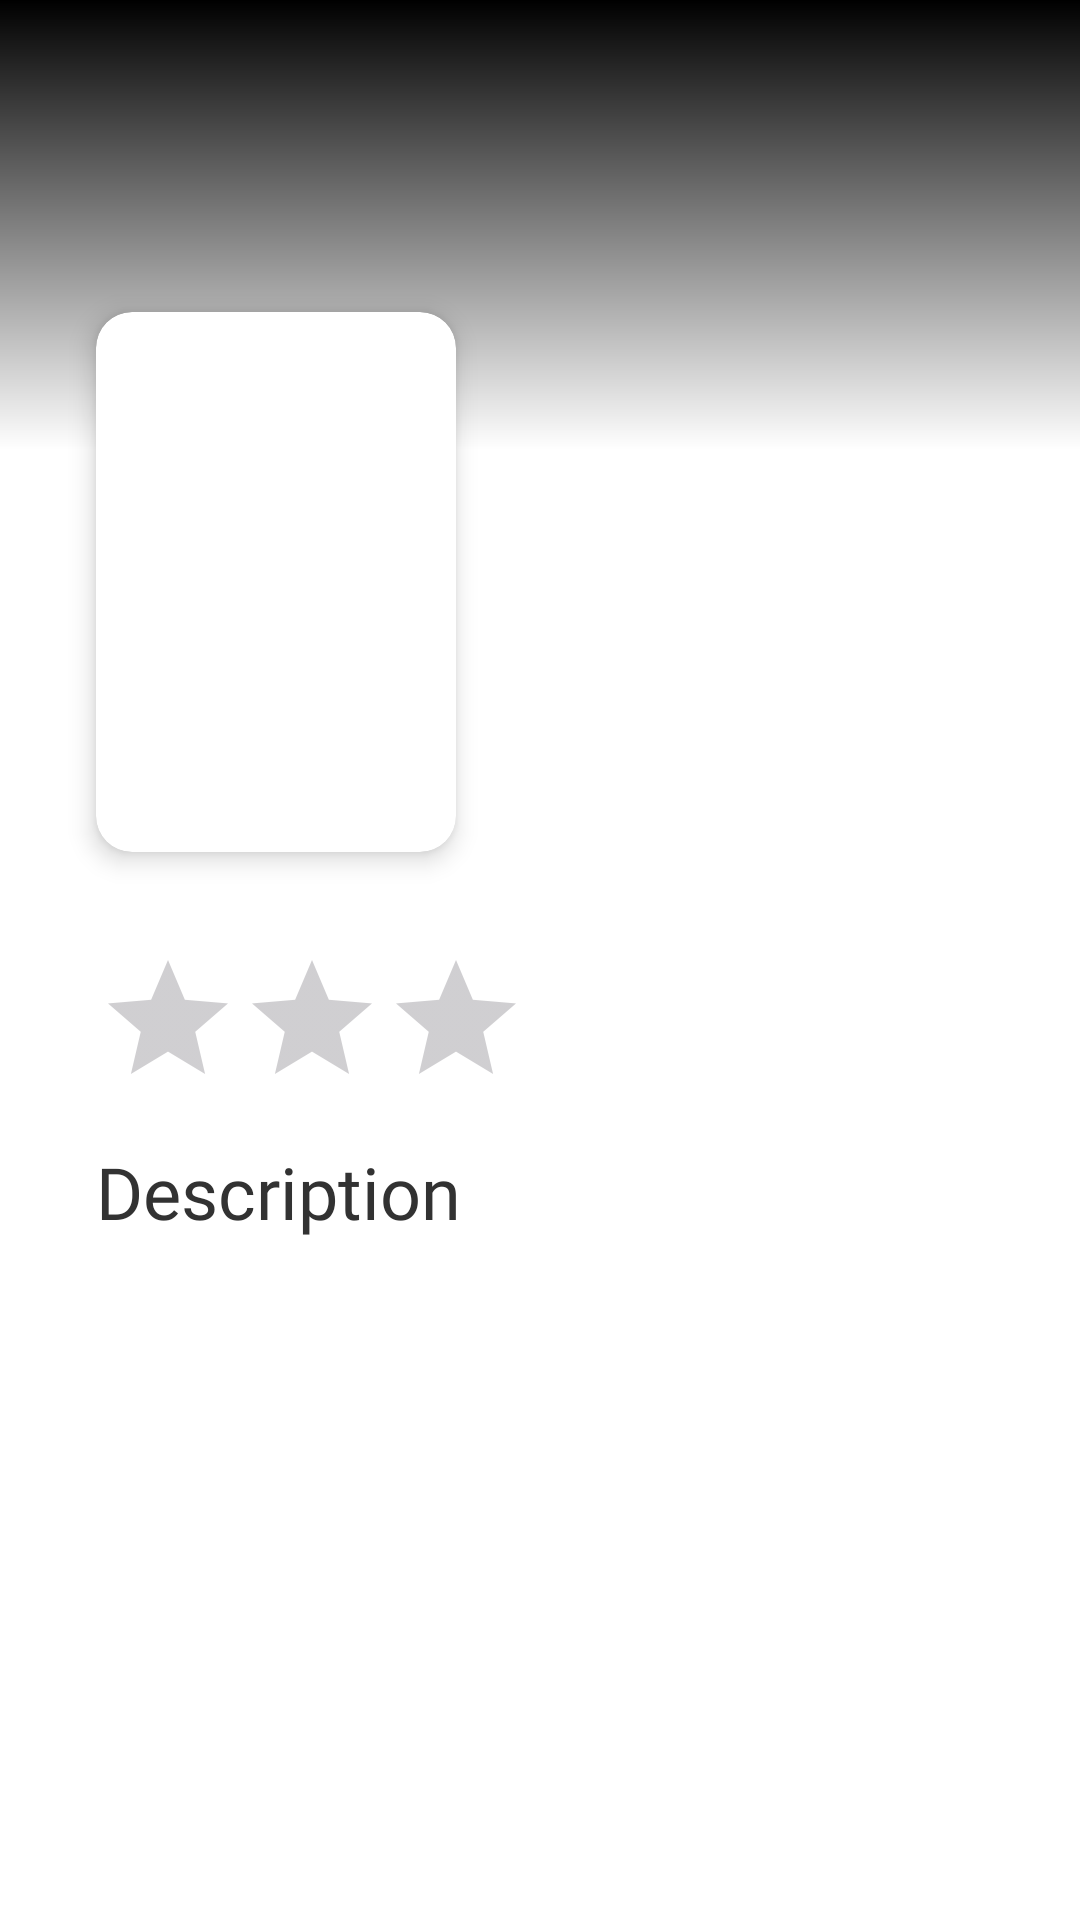

Layout XML and referenced resources for this Android screen:
<!-- AndroidManifest.xml: application theme Theme.TrinityTest -->
<!-- res/layout/activity_avengers_detail.xml -->
<?xml version="1.0" encoding="utf-8"?>
<LinearLayout xmlns:android="http://schemas.android.com/apk/res/android"
    xmlns:app="http://schemas.android.com/apk/res-auto"
    android:orientation="vertical"
    android:background="@color/white"
    android:layout_width="match_parent"
    android:layout_height="match_parent">

    <RelativeLayout
        android:layout_width="match_parent"
        android:layout_height="300dp">

        <View
            android:background="@drawable/bg_gradient_dark_black_up"
            android:layout_width="match_parent"
            android:layout_height="match_parent"/>

        <ImageView
            android:id="@+id/imgBlurAvengerDetail"
            android:scaleType="centerCrop"
            android:layout_width="match_parent"
            android:layout_height="match_parent"
            android:contentDescription="@null"/>

        <View
            android:background="@drawable/shape_triangle_white"
            android:layout_alignParentBottom="true"
            android:layout_width="match_parent"
            android:layout_height="120dp"/>

        <com.google.android.material.card.MaterialCardView
            app:strokeColor="@color/transparent"
            app:cardElevation="5dp"
            app:cardBackgroundColor="@color/white"
            android:layout_marginStart="32dp"
            android:layout_marginBottom="16dp"
            android:layout_alignParentBottom="true"
            android:layout_width="120dp"
            android:layout_height="180dp">

            <ImageView
                android:id="@+id/imgCardAvengerImage"
                android:scaleType="centerCrop"
                android:layout_width="match_parent"
                android:layout_height="match_parent"
                android:contentDescription="@null"/>

        </com.google.android.material.card.MaterialCardView>

        <RelativeLayout
            android:padding="16dp"
            android:layout_marginTop="24dp"
            android:layout_width="match_parent"
            android:layout_height="wrap_content">

            <ImageView
                android:id="@+id/imgBackBtn"
                android:src="@drawable/ic_arrow_back"
                app:tint="@color/white"
                android:layout_width="wrap_content"
                android:layout_height="wrap_content"
                android:contentDescription="@null" />

            <TextView
                android:id="@+id/txtAvengersDetailTitle"
                android:textColor="@color/white"
                android:textSize="16sp"
                android:fontFamily="@font/poppins_bold"
                android:layout_centerHorizontal="true"
                android:layout_width="wrap_content"
                android:layout_height="wrap_content"/>

        </RelativeLayout>

    </RelativeLayout>

    <androidx.core.widget.NestedScrollView
        android:layout_marginBottom="32dp"
        android:layout_width="match_parent"
        android:layout_height="wrap_content">

        <LinearLayout
            android:orientation="vertical"
            android:layout_width="match_parent"
            android:layout_height="wrap_content">

            <LinearLayout
                android:orientation="horizontal"
                android:layout_marginStart="32dp"
                android:layout_marginTop="16dp"
                android:gravity="center_vertical"
                android:layout_width="match_parent"
                android:layout_height="wrap_content">

                <RatingBar
                    android:id="@+id/ratingBarAvengers"
                    android:numStars="3"
                    android:stepSize="1"
                    android:progressTint="@color/blue_006A"
                    android:layout_width="wrap_content"
                    android:layout_height="wrap_content"/>

                <TextView
                    android:id="@+id/txtAvengersDetailReviews"
                    android:textSize="16sp"
                    android:fontFamily="@font/poppins_bold"
                    android:layout_marginStart="8dp"
                    android:textColor="@color/light_grey_a5"
                    android:layout_width="wrap_content"
                    android:layout_height="wrap_content"/>

            </LinearLayout>

            <TextView
                android:id="@+id/txtAvengersDetailDescriptionTitle"
                android:text="@string/avenger_details_activity_description_text"
                android:textSize="24sp"
                android:fontFamily="@font/poppins_bold"
                android:textColor="@color/black_32"
                android:layout_marginStart="32dp"
                android:layout_marginTop="8dp"
                android:layout_width="wrap_content"
                android:layout_height="wrap_content"/>

            <TextView
                android:id="@+id/txtAvengersDetailDescription"
                android:textSize="16sp"
                android:fontFamily="@font/poppins_regular"
                android:textColor="@color/light_grey_a5"
                android:layout_marginStart="32dp"
                android:layout_marginTop="8dp"
                android:layout_width="wrap_content"
                android:layout_height="wrap_content"/>

        </LinearLayout>

    </androidx.core.widget.NestedScrollView>

</LinearLayout>
<!-- resources referenced by this layout -->
<resources>
  <color name="black_32">#323232</color>
  <color name="blue_006A">#006AEC</color>
  <color name="light_grey_a5">#A5A5A5</color>
  <color name="transparent">#00000000</color>
  <color name="white">#FFFFFFFF</color>
  <!-- drawable bg_gradient_dark_black_up (drawable) -->
  <?xml version="1.0" encoding="utf-8"?>
  <shape xmlns:android="http://schemas.android.com/apk/res/android" android:shape="rectangle">
  
      <gradient android:startColor="@color/transparent"
          android:centerColor="@color/transparent"
          android:endColor="@color/black"
          android:angle="90"/>
  
  </shape>
  <string name="avenger_details_activity_description_text">Description</string>
  <style name="Theme.TrinityTest" parent="Base.Theme.TrinityTest" />
  <color name="black">#FF000000</color>
  <style name="Base.Theme.TrinityTest" parent="Theme.Material3.DayNight.NoActionBar">
          
          
          <item name="android:statusBarColor">@color/white</item> 
          <item name="android:windowLightStatusBar" tools:targetApi="m">true</item>
      </style>
</resources>
